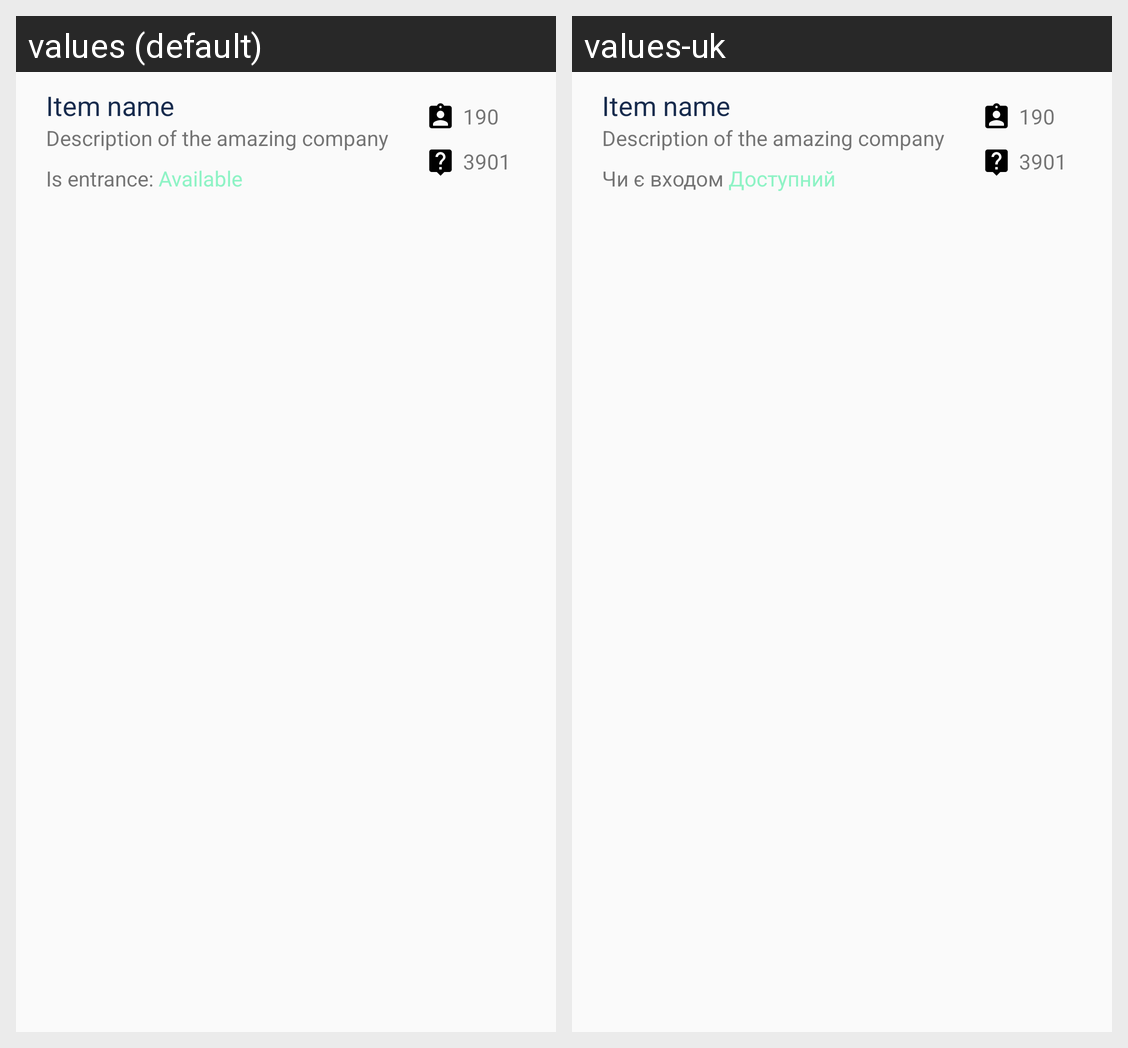

Strings drawn on this Android screen and how each of the app's shown locales translates them:
Android screen res/layout/common_stat_item.xml rendered under 2 locales, left to right: values (default), values-uk. Device: Nexus 5 (rendered at 1080×1920; each locale shown at half size, 540×960, under a caption strip naming it); theme AppTheme.
Strings drawn on this screen, with the default value and each locale's value (text and hints the layout hard-codes, and strings that could not be matched under every locale, appear in the picture but are not listed):

is_entrance
  values: Is entrance:
  values-uk: Чи є входом

status_not_taken
  values: Available
  values-uk: Доступний
